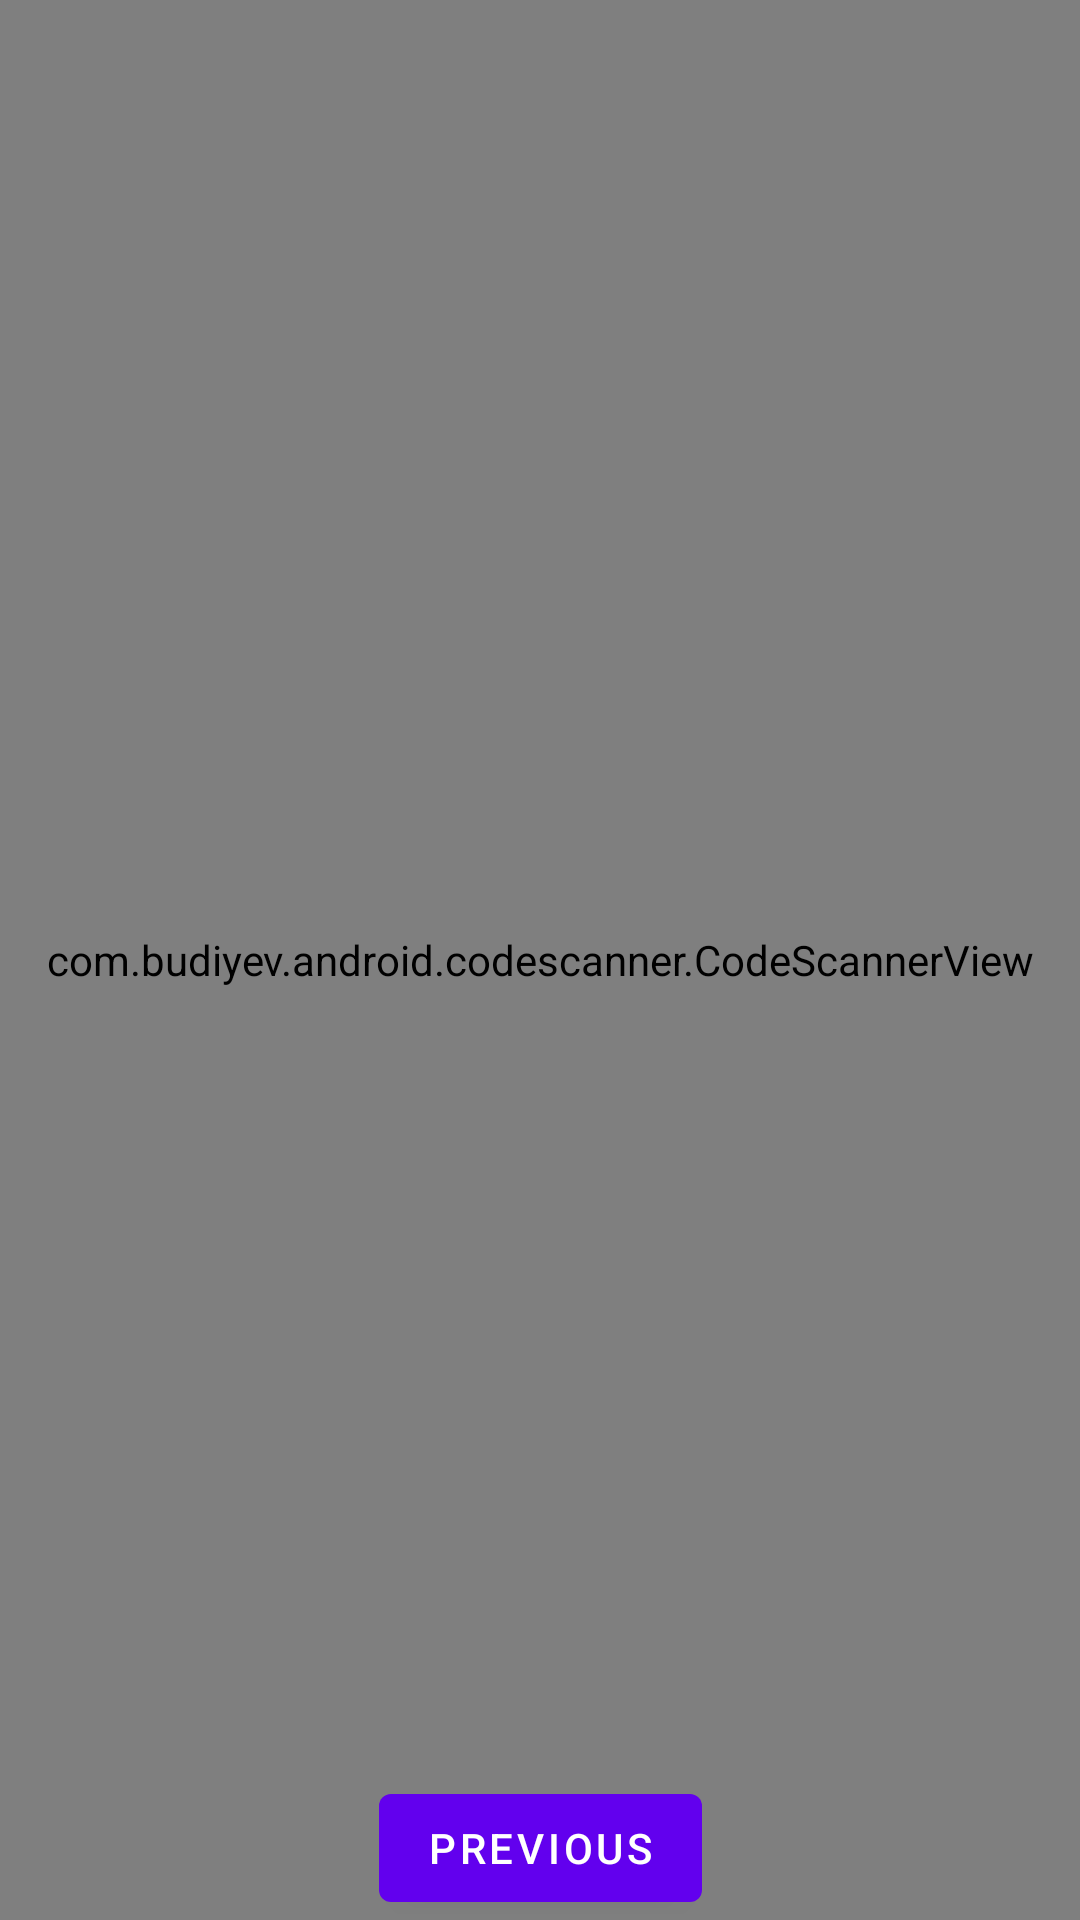

Here is an Android app screen rendered from its layout file. Give the layout XML and the strings, colors and styles it references.
<!-- AndroidManifest.xml: application theme Theme.FODMAPScanner -->
<!-- res/layout/fragment_code_scanner.xml -->
<?xml version="1.0" encoding="utf-8"?>
<androidx.constraintlayout.widget.ConstraintLayout xmlns:android="http://schemas.android.com/apk/res/android"
    xmlns:app="http://schemas.android.com/apk/res-auto"
    xmlns:tools="http://schemas.android.com/tools"
    android:layout_width="match_parent"
    android:layout_height="match_parent"
    tools:context=".CodeScannerFragment">

    <FrameLayout xmlns:android="http://schemas.android.com/apk/res/android"
        xmlns:app="http://schemas.android.com/apk/res-auto"
        android:layout_width="match_parent"
        android:layout_height="match_parent">

        <com.budiyev.android.codescanner.CodeScannerView
            android:id="@+id/scanner_view"
            android:layout_width="match_parent"
            android:layout_height="match_parent"
            app:autoFocusButtonColor="@android:color/white"
            app:autoFocusButtonVisible="true"
            app:flashButtonColor="@android:color/white"
            app:flashButtonVisible="true"
            app:frameAspectRatioHeight="1"
            app:frameAspectRatioWidth="1"
            app:frameColor="@android:color/white"
            app:frameCornersRadius="0dp"
            app:frameCornersSize="50dp"
            app:frameSize="0.75"
            app:frameThickness="2dp"
            app:maskColor="#77000000" />
    </FrameLayout>

    <Button
        android:id="@+id/button_second"
        android:layout_width="wrap_content"
        android:layout_height="wrap_content"
        android:text="@string/previous"
        app:layout_constraintBottom_toBottomOf="parent"
        app:layout_constraintEnd_toEndOf="parent"
        app:layout_constraintStart_toStartOf="parent" />
</androidx.constraintlayout.widget.ConstraintLayout>
<!-- resources referenced by this layout -->
<resources>
  <string name="previous">Previous</string>
  <style name="Theme.FODMAPScanner" parent="Theme.MaterialComponents.DayNight.DarkActionBar">
          
          <item name="colorPrimary">@color/purple_500</item>
          <item name="colorPrimaryVariant">@color/purple_700</item>
          <item name="colorOnPrimary">@color/white</item>
          
          <item name="colorSecondary">@color/teal_200</item>
          <item name="colorSecondaryVariant">@color/teal_700</item>
          <item name="colorOnSecondary">@color/black</item>
          
          <item name="android:statusBarColor" tools:targetApi="l">?attr/colorPrimaryVariant</item>
          
      </style>
  <!-- not gathered from this repository: default colours our renderer supplied (Android Studio template values) -->
  <color name="purple_500">#FF6200EE</color>
  <color name="purple_700">#FF3700B3</color>
  <color name="teal_200">#FF03DAC5</color>
  <color name="teal_700">#FF018786</color>
  <color name="black">#FF000000</color>
  <color name="white">#FFFFFFFF</color>
</resources>
